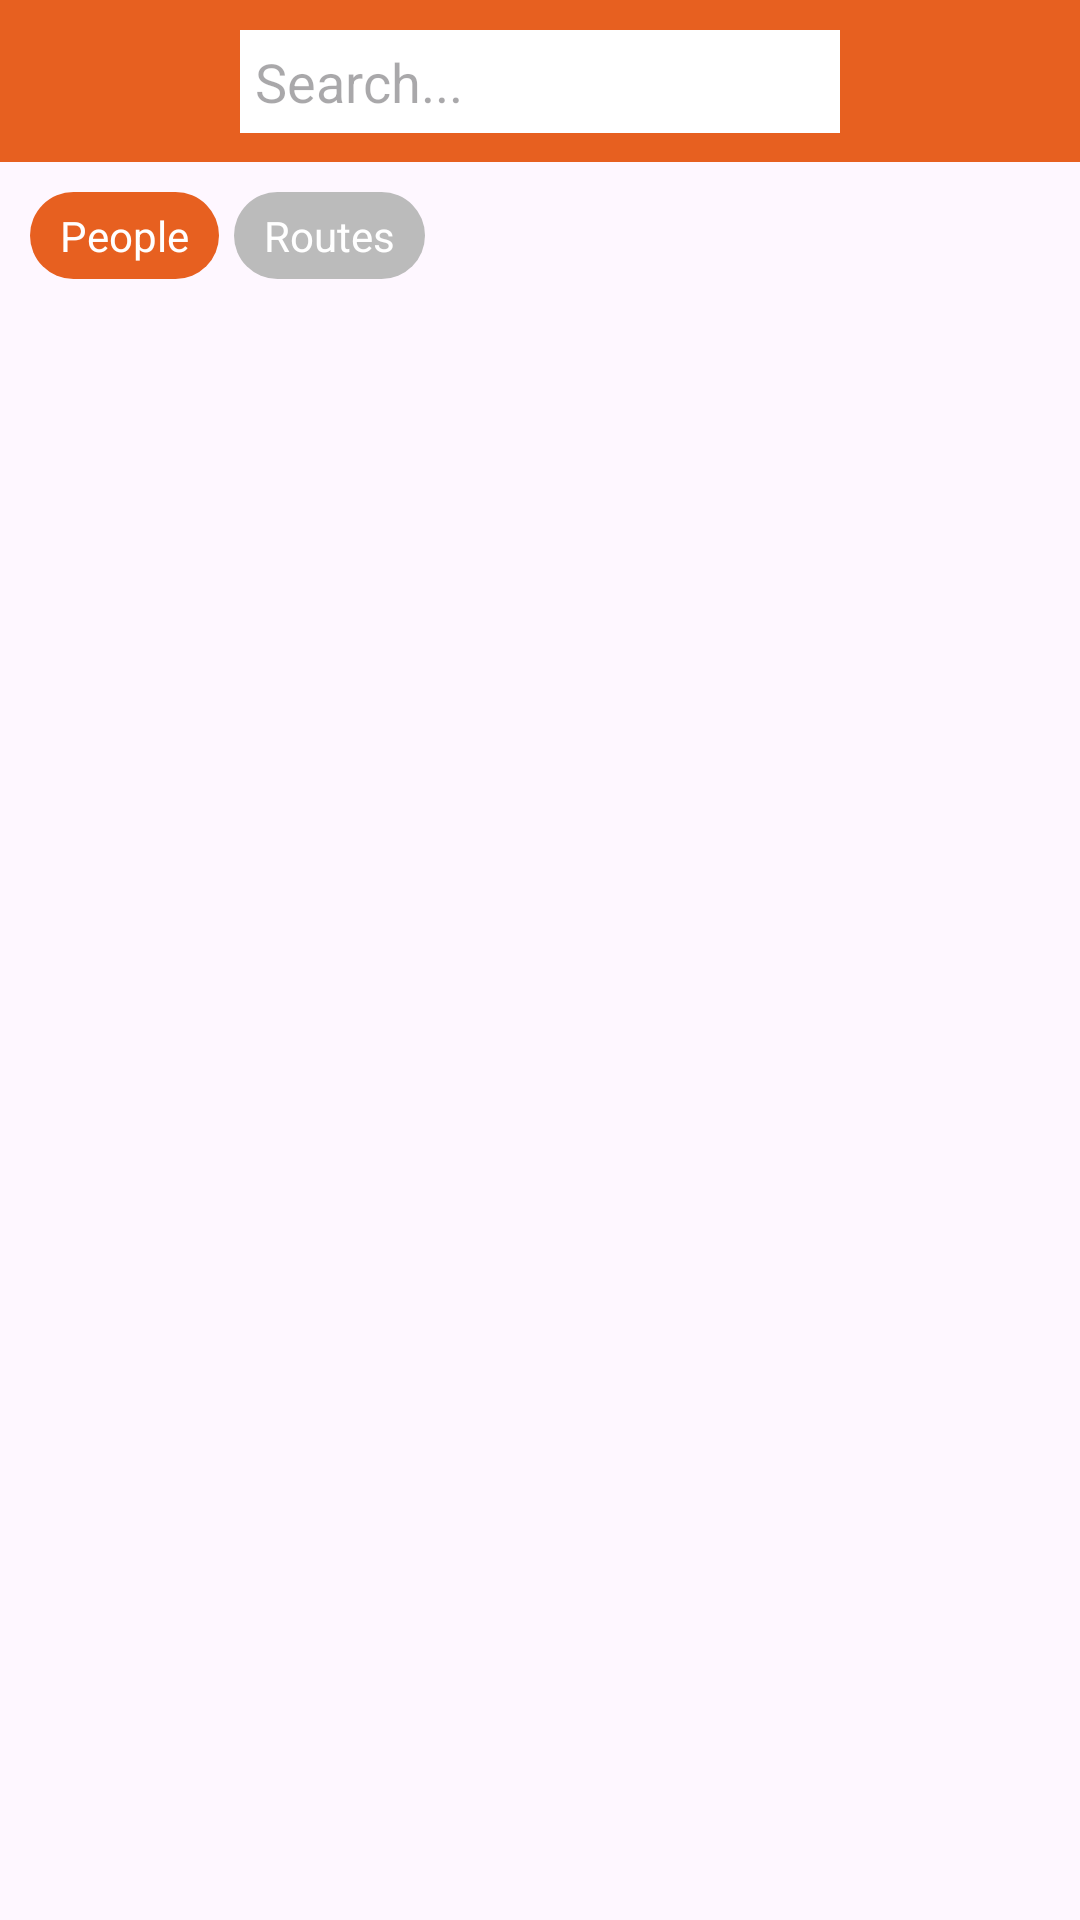

Layout XML and referenced resources for this Android screen:
<!-- AndroidManifest.xml: application theme Theme.Group2_BigProject -->
<!-- res/layout/search_page.xml -->
<?xml version="1.0" encoding="utf-8"?>
<androidx.constraintlayout.widget.ConstraintLayout xmlns:android="http://schemas.android.com/apk/res/android"
    xmlns:app="http://schemas.android.com/apk/res-auto"
    android:layout_width="match_parent"
    android:layout_height="match_parent">

    <androidx.constraintlayout.widget.ConstraintLayout
        android:id="@+id/constraintLayout10"
        android:layout_width="match_parent"
        android:layout_height="54dp"
        android:background="@color/orange"
        app:layout_constraintEnd_toEndOf="parent"
        app:layout_constraintStart_toStartOf="parent"
        app:layout_constraintTop_toTopOf="parent">

        <ImageView
            android:id="@+id/backButton"
            android:layout_width="40dp"
            android:layout_height="40dp"
            android:layout_marginStart="10dp"
            android:src="@drawable/arrow_small_left"
            app:layout_constraintBottom_toBottomOf="parent"
            app:layout_constraintStart_toStartOf="parent"
            app:layout_constraintTop_toTopOf="parent"
            app:tint="@color/white" />

        <com.google.android.material.textfield.TextInputEditText
            android:id="@+id/toolBarSearchInput"
            android:layout_width="200dp"
            android:layout_height="wrap_content"
            android:background="@color/white"
            android:hint="Search..."
            android:padding="5dp"
            app:layout_constraintBottom_toBottomOf="parent"
            app:layout_constraintEnd_toEndOf="parent"
            app:layout_constraintStart_toStartOf="parent"
            app:layout_constraintTop_toTopOf="parent" />

    </androidx.constraintlayout.widget.ConstraintLayout>

    <LinearLayout
        android:id="@+id/linearLayout"
        android:layout_width="match_parent"
        android:layout_height="wrap_content"
        android:orientation="horizontal"
        android:padding="10dp"
        app:layout_constraintEnd_toEndOf="parent"
        app:layout_constraintStart_toStartOf="parent"
        app:layout_constraintTop_toBottomOf="@+id/constraintLayout10">

        <TextView
            android:id="@+id/peopleButton"
            android:layout_width="wrap_content"
            android:layout_height="wrap_content"
            android:layout_marginEnd="5dp"
            android:text="People"
            android:background="@drawable/sent_messages"
            android:textColor="@color/white"/>
        <TextView
            android:id="@+id/routesButton"
            android:layout_width="wrap_content"
            android:layout_height="wrap_content"
            android:layout_marginEnd="5dp"
            android:text="Routes"
            android:background="@drawable/received_messages"
            android:textColor="@color/white"/>
    </LinearLayout>

    <LinearLayout
        android:layout_width="match_parent"
        android:layout_height="0dp"
        android:orientation="vertical"
        app:layout_constraintBottom_toBottomOf="parent"
        app:layout_constraintEnd_toEndOf="parent"
        app:layout_constraintStart_toStartOf="parent"
        app:layout_constraintTop_toBottomOf="@+id/linearLayout">

        <ListView
            android:id="@+id/listView"
            android:layout_width="match_parent"
            android:layout_height="match_parent" />
    </LinearLayout>

</androidx.constraintlayout.widget.ConstraintLayout>
<!-- resources referenced by this layout -->
<resources>
  <color name="orange">#E76020</color>
  <color name="white">#FFFFFFFF</color>
  <!-- drawable received_messages (drawable) -->
  <?xml version="1.0" encoding="utf-8"?>
  <shape xmlns:android="http://schemas.android.com/apk/res/android">
      <solid android:color="@color/lighter_grey"/> 
      <corners android:radius="20dp"/> 
      <padding
          android:left="10dp"
          android:right="10dp"
          android:top="5dp"
          android:bottom="5dp"/>
  </shape>
  <!-- drawable sent_messages (drawable) -->
  <?xml version="1.0" encoding="utf-8"?>
  <shape xmlns:android="http://schemas.android.com/apk/res/android">
      <solid android:color="@color/orange"/> 
      <corners android:radius="20dp"/> 
      <padding
          android:left="10dp"
          android:right="10dp"
          android:top="5dp"
          android:bottom="5dp"/>
  </shape>
  <style name="Theme.Group2_BigProject" parent="Base.Theme.Group2_BigProject" />
  <color name="lighter_grey">#BBBBBB</color>
  <style name="Base.Theme.Group2_BigProject" parent="Theme.Material3.DayNight.NoActionBar">
          
           <item name="colorPrimary">@color/orange</item>
  
      </style>
</resources>
